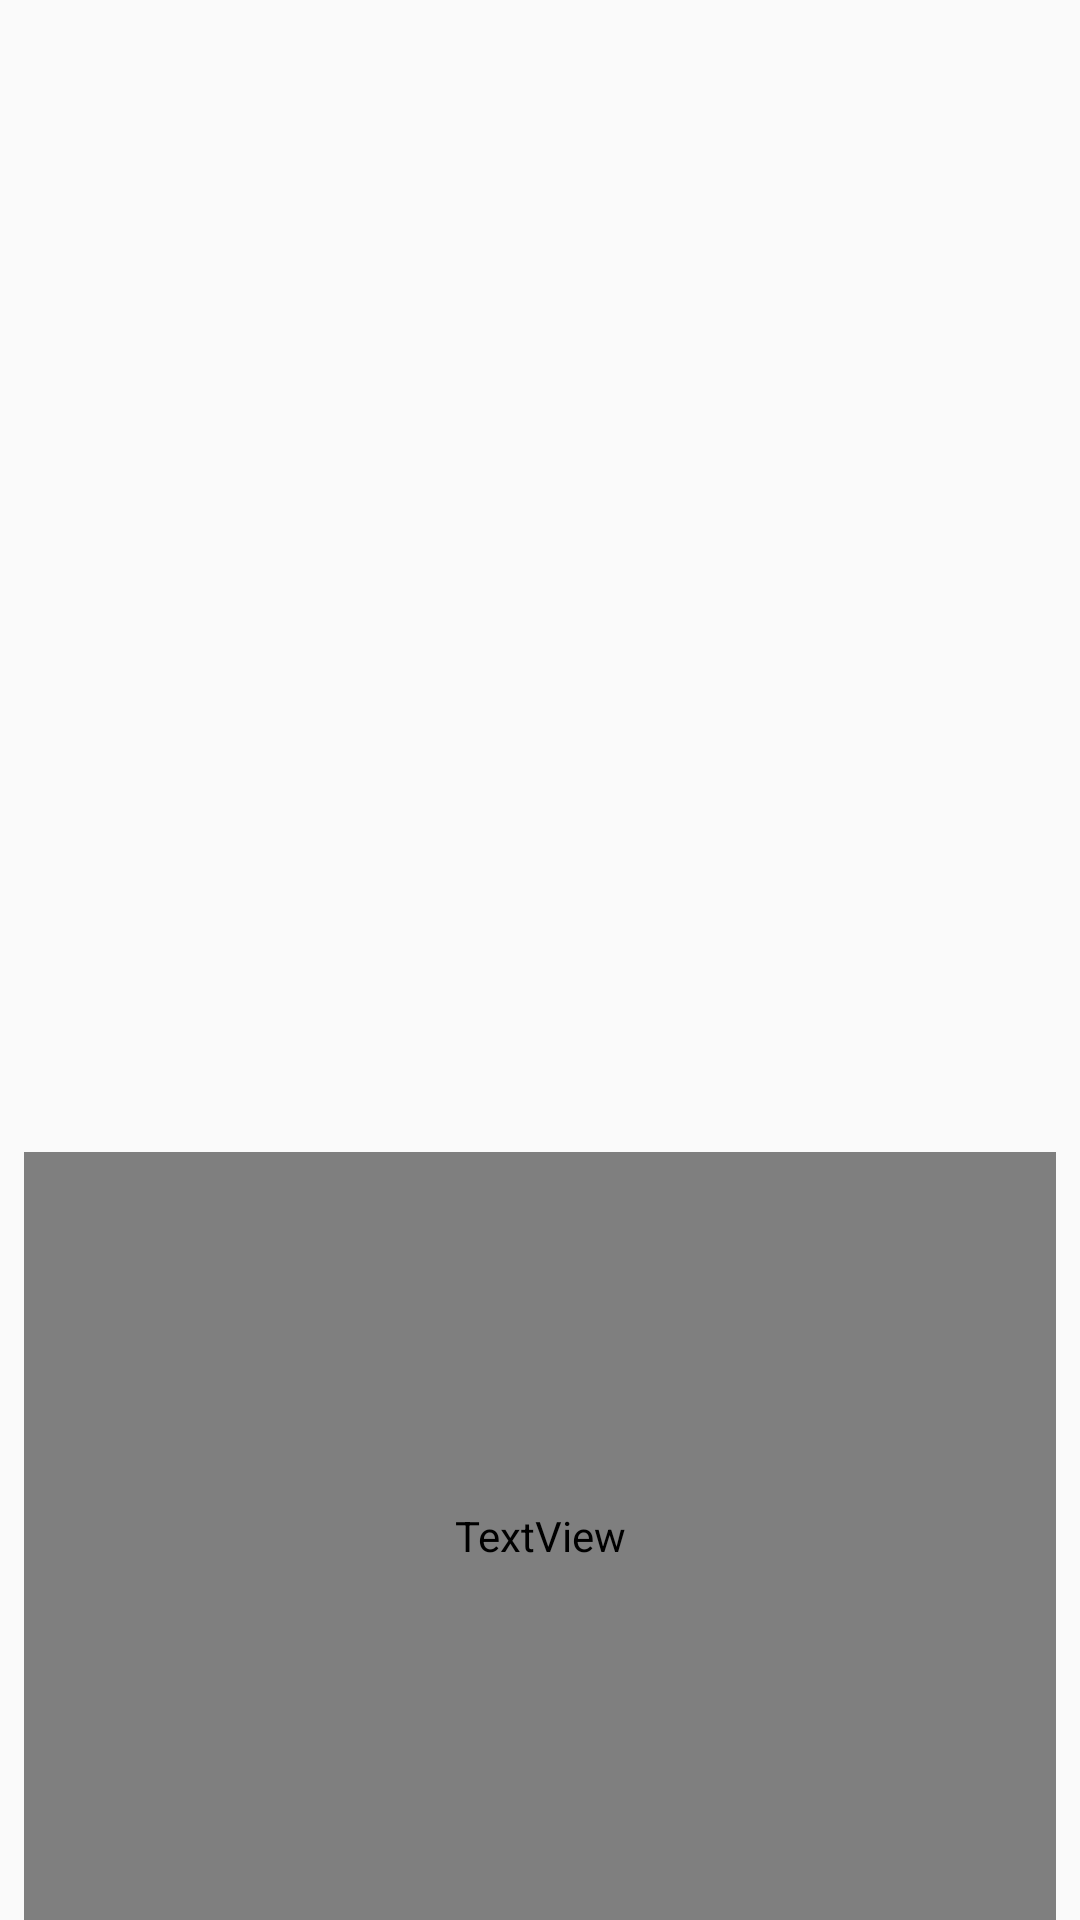

Write the Android layout XML for this screen, with the resource values it uses.
<!-- AndroidManifest.xml: application theme AppTheme -->
<!-- res/layout/grid_item.xml -->
<?xml version="1.0" encoding="utf-8"?>
<LinearLayout xmlns:android="http://schemas.android.com/apk/res/android"
    xmlns:tools="http://schemas.android.com/tools"
    android:layout_width="match_parent"
    android:layout_height="350dp"
    android:orientation="vertical"
    android:weightSum="10"
    android:paddingRight="8dp"
    android:paddingLeft="8dp">

    <ImageView
        android:id="@+id/image"
        android:layout_width="match_parent"
        android:layout_height="0dp"
        android:scaleType="centerCrop"
        android:layout_weight="6"
        android:foreground="@drawable/rounded_fg">
    </ImageView>

    <TextView
        android:id="@+id/name"
        android:layout_width="match_parent"
        android:layout_height="0dp"
        android:layout_weight="4"
        android:fontFamily="@font/roboto_thin"
        android:textAlignment="center"
        android:textColor="@android:color/white"
        android:textSize="20sp"
        tools:text="Test">
    </TextView>

</LinearLayout>
<!-- resources referenced by this layout -->
<resources>
  <!-- drawable rounded_fg (drawable) -->
  <?xml version="1.0" encoding="UTF-8"?>
  
  <shape xmlns:android="http://schemas.android.com/apk/res/android"
      android:innerRadiusRatio="2"
      android:shape="ring"
      android:thicknessRatio="1"
      android:useLevel="false">
      <gradient
          android:type="radial"
          android:gradientRadius="8dp"
          android:endColor="@color/black"
          />
  </shape>
  <style name="AppTheme" parent="Theme.AppCompat.Light.DarkActionBar">
          
          <item name="colorPrimary">@color/anthracite</item>
          <item name="colorPrimaryDark">@color/black</item>
          <item name="colorAccent">@color/colorAccent</item>
      </style>
  <color name="black">#000000</color>
  <color name="anthracite">#293133</color>
  <color name="colorAccent">#D81B60</color>
</resources>
